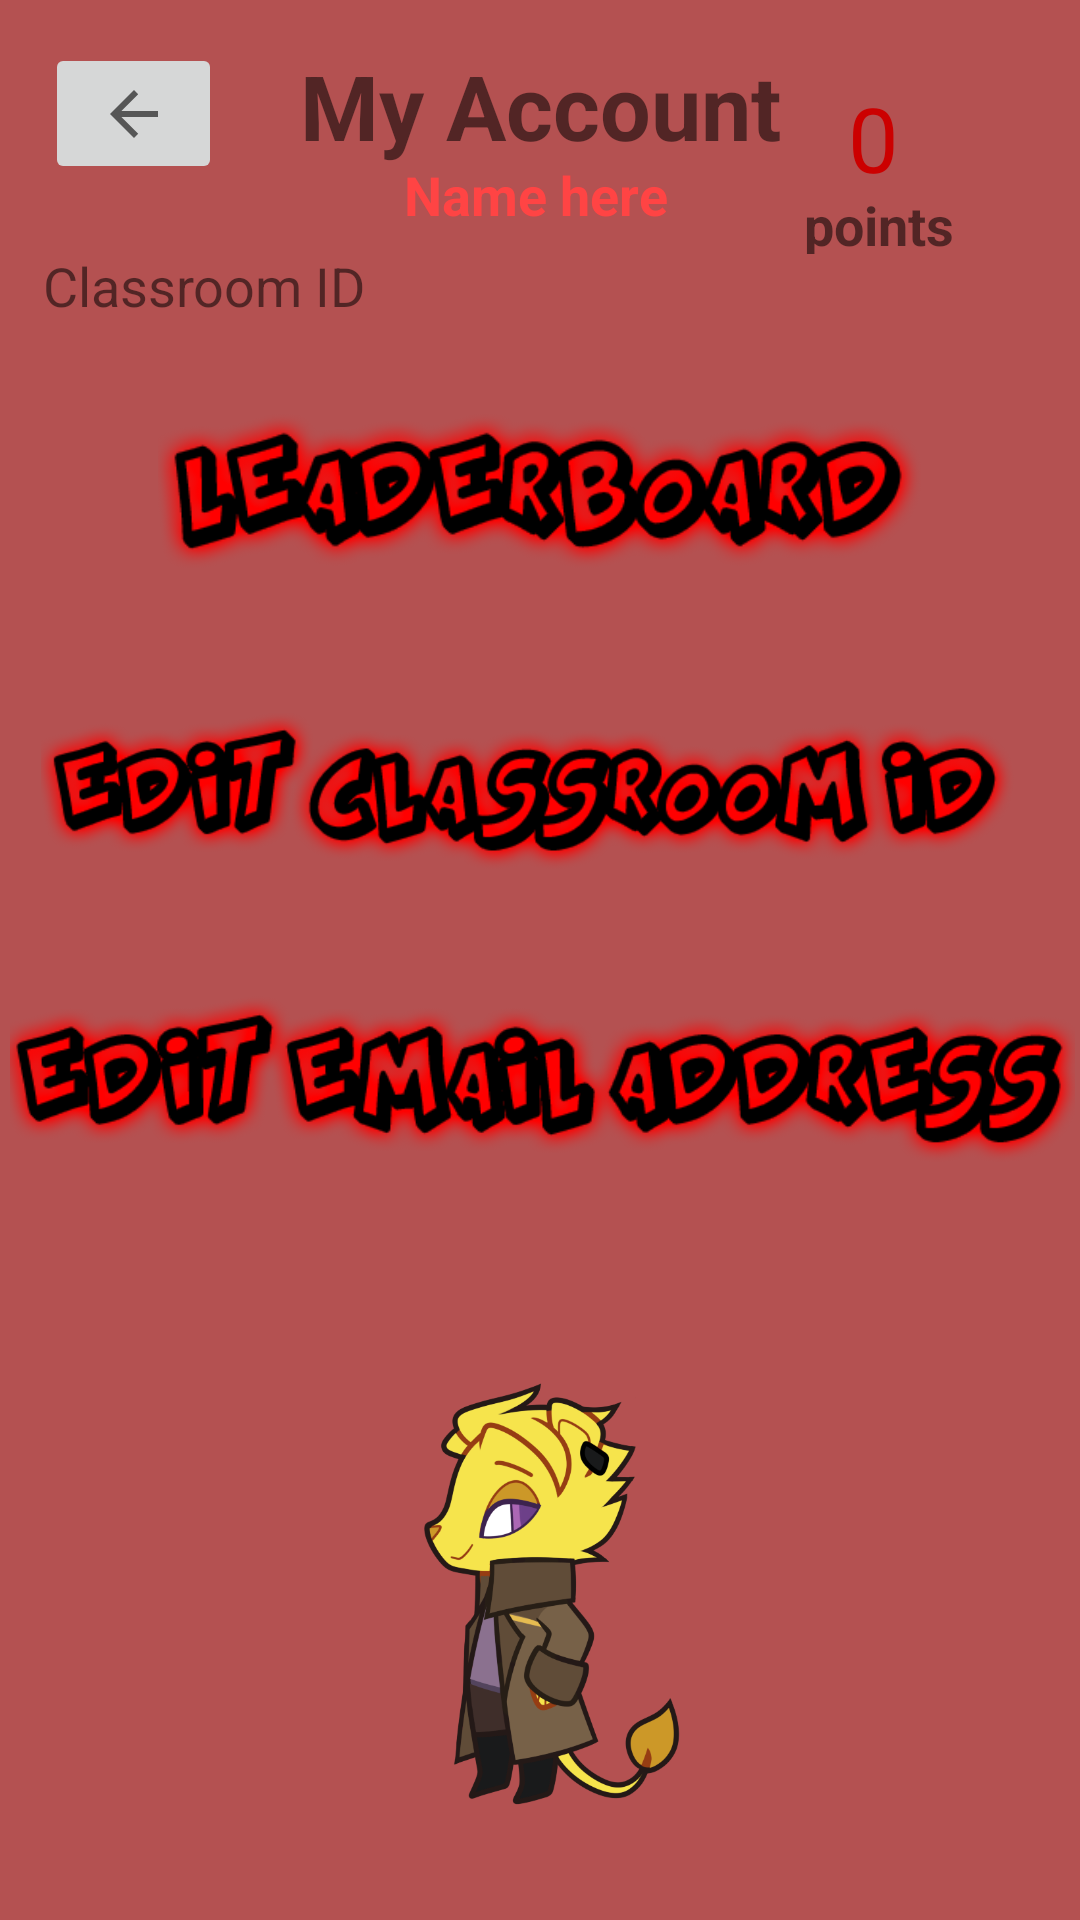

Produce the Android XML layout that renders to this screen, including the resource entries it uses.
<!-- AndroidManifest.xml: application theme AppTheme -->
<!-- res/layout/activity_account.xml -->
<android.support.constraint.ConstraintLayout xmlns:android="http://schemas.android.com/apk/res/android"
    xmlns:app="http://schemas.android.com/apk/res-auto"
    xmlns:tools="http://schemas.android.com/tools"
    android:layout_width="match_parent"
    android:layout_height="match_parent"
    android:layout_gravity="center"
    android:background="@color/gray_color"
    android:elevation="@dimen/elevation_high"
    android:orientation="vertical"
    android:weightSum="1"
    tools:context=".AccountActivity"
    tools:layout_editor_absoluteX="0dp"
    tools:layout_editor_absoluteY="0dp">

    <TextView
        android:id="@+id/textView4"
        android:layout_width="181dp"
        android:layout_height="40dp"
        android:layout_marginBottom="8dp"
        android:layout_marginLeft="8dp"
        android:layout_marginRight="8dp"
        android:layout_marginTop="8dp"
        android:gravity="center"
        android:text="My Account"
        android:textSize="30sp"
        android:textStyle="bold"
        app:layout_constraintBottom_toBottomOf="parent"
        app:layout_constraintLeft_toLeftOf="parent"
        app:layout_constraintRight_toRightOf="parent"
        app:layout_constraintTop_toTopOf="parent"
        app:layout_constraintVertical_bias="0.012" />

    <TextView
        android:id="@+id/usernameField"
        android:layout_width="410dp"
        android:layout_height="25dp"
        android:layout_marginBottom="8dp"
        android:layout_marginLeft="8dp"
        android:layout_marginRight="8dp"
        android:layout_marginTop="8dp"
        android:gravity="center"
        android:text="Name here"
        android:textAlignment="center"
        android:textColor="@android:color/holo_red_light"
        android:textSize="18sp"
        android:textStyle="bold"
        app:layout_constraintBottom_toBottomOf="parent"
        app:layout_constraintHorizontal_bias="0.533"
        app:layout_constraintLeft_toLeftOf="parent"
        app:layout_constraintRight_toRightOf="parent"
        app:layout_constraintTop_toTopOf="parent"
        app:layout_constraintVertical_bias="0.074" />

    <TextView
        android:id="@+id/pointsField"
        android:layout_width="122dp"
        android:layout_height="40dp"
        android:layout_marginBottom="8dp"
        android:layout_marginLeft="8dp"
        android:layout_marginRight="8dp"
        android:layout_marginTop="8dp"
        android:gravity="center"
        android:text="0"
        android:textColor="@android:color/holo_red_dark"
        android:textSize="30sp"
        app:layout_constraintBottom_toBottomOf="parent"
        app:layout_constraintHorizontal_bias="1.0"
        app:layout_constraintLeft_toLeftOf="parent"
        app:layout_constraintRight_toRightOf="parent"
        app:layout_constraintTop_toTopOf="parent"
        app:layout_constraintVertical_bias="0.03" />

    <TextView
        android:id="@+id/textView7"
        android:layout_width="118dp"
        android:layout_height="22dp"
        android:layout_marginBottom="8dp"
        android:layout_marginLeft="8dp"
        android:layout_marginRight="8dp"
        android:layout_marginTop="8dp"
        android:gravity="center"
        android:text="points"
        android:textSize="18sp"
        android:textStyle="bold"
        app:layout_constraintBottom_toBottomOf="parent"
        app:layout_constraintHorizontal_bias="1.0"
        app:layout_constraintLeft_toLeftOf="parent"
        app:layout_constraintRight_toRightOf="parent"
        app:layout_constraintTop_toTopOf="parent"
        app:layout_constraintVertical_bias="0.091" />

    <TextView
        android:id="@+id/emailField"
        android:layout_width="wrap_content"
        android:layout_height="wrap_content"
        android:layout_marginBottom="8dp"
        android:layout_marginLeft="8dp"
        android:layout_marginRight="8dp"
        android:layout_marginTop="8dp"
        android:text="Classroom ID"
        android:textSize="18sp"
        app:layout_constraintBottom_toBottomOf="parent"
        app:layout_constraintHorizontal_bias="0.027"
        app:layout_constraintLeft_toLeftOf="parent"
        app:layout_constraintRight_toRightOf="parent"
        app:layout_constraintTop_toTopOf="parent"
        app:layout_constraintVertical_bias="0.125" />

    <ImageView
        android:id="@+id/imageView"
        android:layout_width="93dp"
        android:layout_height="200dp"
        android:layout_marginBottom="8dp"
        android:layout_marginLeft="8dp"
        android:layout_marginRight="8dp"
        android:layout_marginTop="8dp"
        android:src="@drawable/char2"
        app:layout_constraintBottom_toBottomOf="parent"
        app:layout_constraintHorizontal_bias="0.501"
        app:layout_constraintLeft_toLeftOf="parent"
        app:layout_constraintRight_toRightOf="parent"
        app:layout_constraintTop_toTopOf="parent"
        app:layout_constraintVertical_bias="1.0" />

    <ImageButton
        android:id="@+id/homeButton"
        android:layout_width="59dp"
        android:layout_height="47dp"
        android:layout_marginBottom="8dp"
        android:layout_marginLeft="8dp"
        android:layout_marginRight="8dp"
        android:layout_marginTop="8dp"
        android:src="?android:attr/homeAsUpIndicator"
        app:layout_constraintBottom_toBottomOf="parent"
        app:layout_constraintHorizontal_bias="0.024"
        app:layout_constraintLeft_toLeftOf="parent"
        app:layout_constraintRight_toRightOf="parent"
        app:layout_constraintTop_toTopOf="parent"
        app:layout_constraintVertical_bias="0.011" />

    <ImageView
        android:id="@+id/leaderboardButton"
        android:layout_width="301dp"
        android:layout_height="80dp"
        android:layout_marginBottom="8dp"
        android:layout_marginLeft="8dp"
        android:layout_marginRight="8dp"
        android:layout_marginTop="8dp"
        android:src="@drawable/leaderboardtext"
        app:layout_constraintBottom_toBottomOf="parent"
        app:layout_constraintHorizontal_bias="0.511"
        app:layout_constraintLeft_toLeftOf="parent"
        app:layout_constraintRight_toRightOf="parent"
        app:layout_constraintTop_toTopOf="parent"
        app:layout_constraintVertical_bias="0.207" />

    <ImageView
        android:id="@+id/editclassButton"
        android:layout_width="352dp"
        android:layout_height="71dp"
        android:layout_marginBottom="8dp"
        android:layout_marginLeft="8dp"
        android:layout_marginRight="8dp"
        android:layout_marginTop="8dp"
        android:src="@drawable/editclassidtext"
        app:layout_constraintBottom_toBottomOf="parent"
        app:layout_constraintHorizontal_bias="1.0"
        app:layout_constraintLeft_toLeftOf="parent"
        app:layout_constraintRight_toRightOf="parent"
        app:layout_constraintTop_toTopOf="parent"
        app:layout_constraintVertical_bias="0.394" />

    <ImageView
        android:id="@+id/editemailbutton"
        android:layout_width="355dp"
        android:layout_height="79dp"
        android:layout_marginBottom="8dp"
        android:layout_marginLeft="8dp"
        android:layout_marginRight="8dp"
        android:layout_marginTop="8dp"
        android:src="@drawable/editemailtext"
        app:layout_constraintBottom_toBottomOf="parent"
        app:layout_constraintHorizontal_bias="0.454"
        app:layout_constraintLeft_toLeftOf="parent"
        app:layout_constraintRight_toRightOf="parent"
        app:layout_constraintTop_toTopOf="parent"
        app:layout_constraintVertical_bias="0.569" />
</android.support.constraint.ConstraintLayout>
<!-- resources referenced by this layout -->
<resources>
  <color name="gray_color">#b45151</color>
  <dimen name="elevation_high">4dp</dimen>
  <!-- drawable char2: png bitmap (drawable, 78523 bytes) -->
  <!-- drawable editclassidtext: png bitmap (drawable, 33979 bytes) -->
  <!-- drawable editemailtext: png bitmap (drawable, 34963 bytes) -->
  <!-- drawable leaderboardtext: png bitmap (drawable, 23179 bytes) -->
  <style name="AppTheme" parent="android:Theme.Holo.Light.NoActionBar.Fullscreen" />
</resources>
